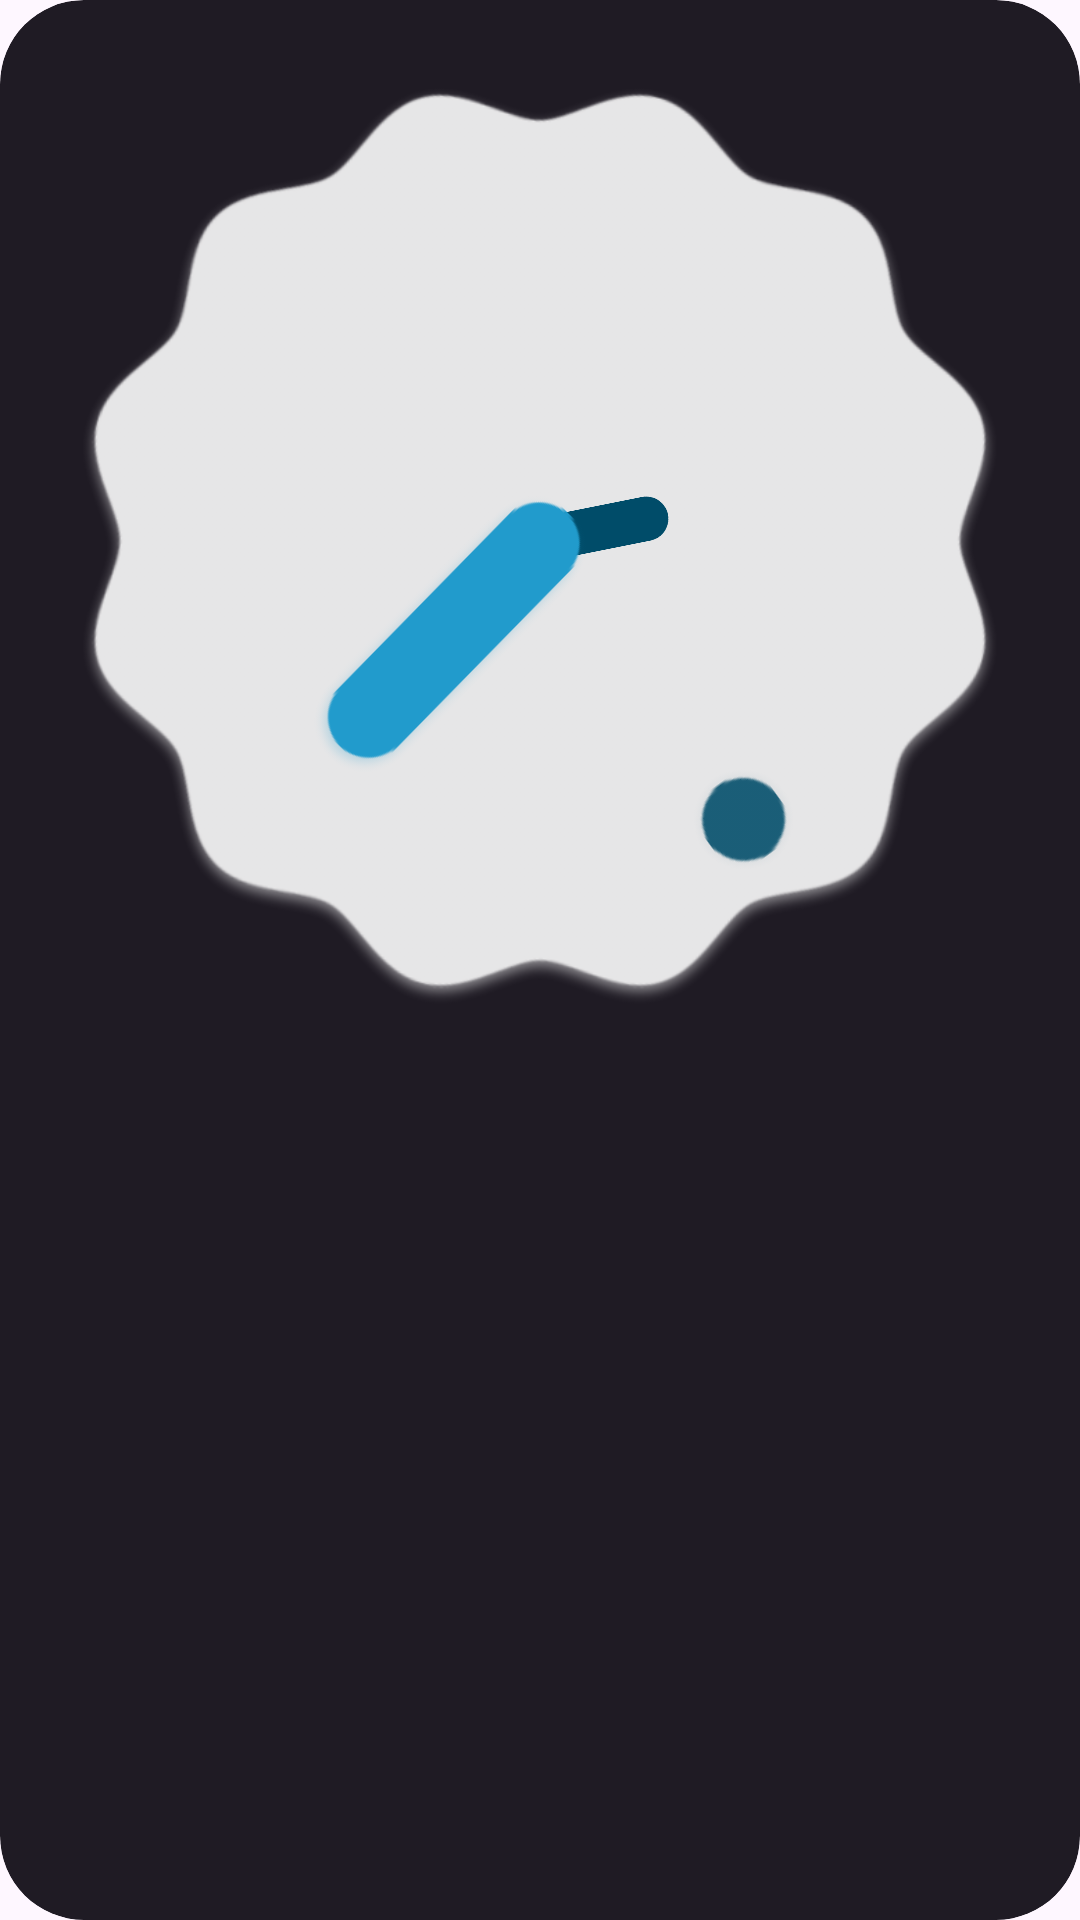

Layout XML and referenced resources for this Android screen:
<!-- AndroidManifest.xml: application theme Theme.Widgey -->
<!-- res/layout/widget_analog_clock_preview.xml -->
<RelativeLayout xmlns:android="http://schemas.android.com/apk/res/android"
    android:layout_width="wrap_content"
    android:layout_height="wrap_content"
    style="@style/Widget.Wallcandy.AppWidget.Container.NoPaading"
    android:theme="@style/AppTheme.AppWidgetContainer">


    <AnalogClock
        android:background="@android:color/transparent"
        android:id="@+id/simpleAnalogClock"
        android:layout_width="wrap_content"
        android:layout_height="wrap_content"
        android:dial="@drawable/clock_face_original_green"
        android:hand_hour="@drawable/hour_face"
        android:hand_minute="@drawable/minute_face_green"
        android:dialTint="@android:color/system_neutral1_0"
        android:hand_hourTint="@android:color/system_accent1_700"
        android:hand_minuteTint="@android:color/system_accent1_400"
        android:hand_second="@drawable/second"
        android:hand_secondTint="@android:color/system_accent1_700"/>

</RelativeLayout>
<!-- resources referenced by this layout -->
<resources>
  <!-- drawable clock_face_original_green: png bitmap (drawable, 49896 bytes) -->
  <!-- drawable minute_face_green: png bitmap (drawable, 5850 bytes) -->
  <!-- drawable second: png bitmap (drawable, 3518 bytes) -->
  <style name="AppTheme.AppWidgetContainer" parent="AppTheme.AppWidgetContainerParent">
          
          <item name="appWidgetPadding">16dp</item>
      </style>
  <style name="Widget.Wallcandy.AppWidget.Container.NoPaading" parent="android:Widget">
          <item name="android:id">@android:id/background</item>
          <item name="android:padding">0dp</item>
          <item name="android:background">@drawable/app_widget_background_black</item>
          <item name="android:clipToOutline">true</item>
      </style>
  <style name="Theme.Widgey" parent="Base.Theme.Widgey" />
  <style name="AppTheme.AppWidgetContainerParent" parent="@android:style/Theme.DeviceDefault.DayNight">
          <item name="appWidgetRadius">@android:dimen/system_app_widget_background_radius</item>
          <item name="appWidgetInnerRadius">@android:dimen/system_app_widget_inner_radius</item>
      </style>
  <!-- drawable app_widget_background_black (drawable) -->
  <?xml version="1.0" encoding="utf-8"?>
  <shape xmlns:android="http://schemas.android.com/apk/res/android"
      android:shape="rectangle">
  
      <corners android:radius="?attr/appWidgetRadius" />
      <solid android:color="#1F1B24" />
  </shape>
  <style name="Base.Theme.Widgey" parent="Theme.Material3.DayNight.NoActionBar">
          
          
      </style>
</resources>
